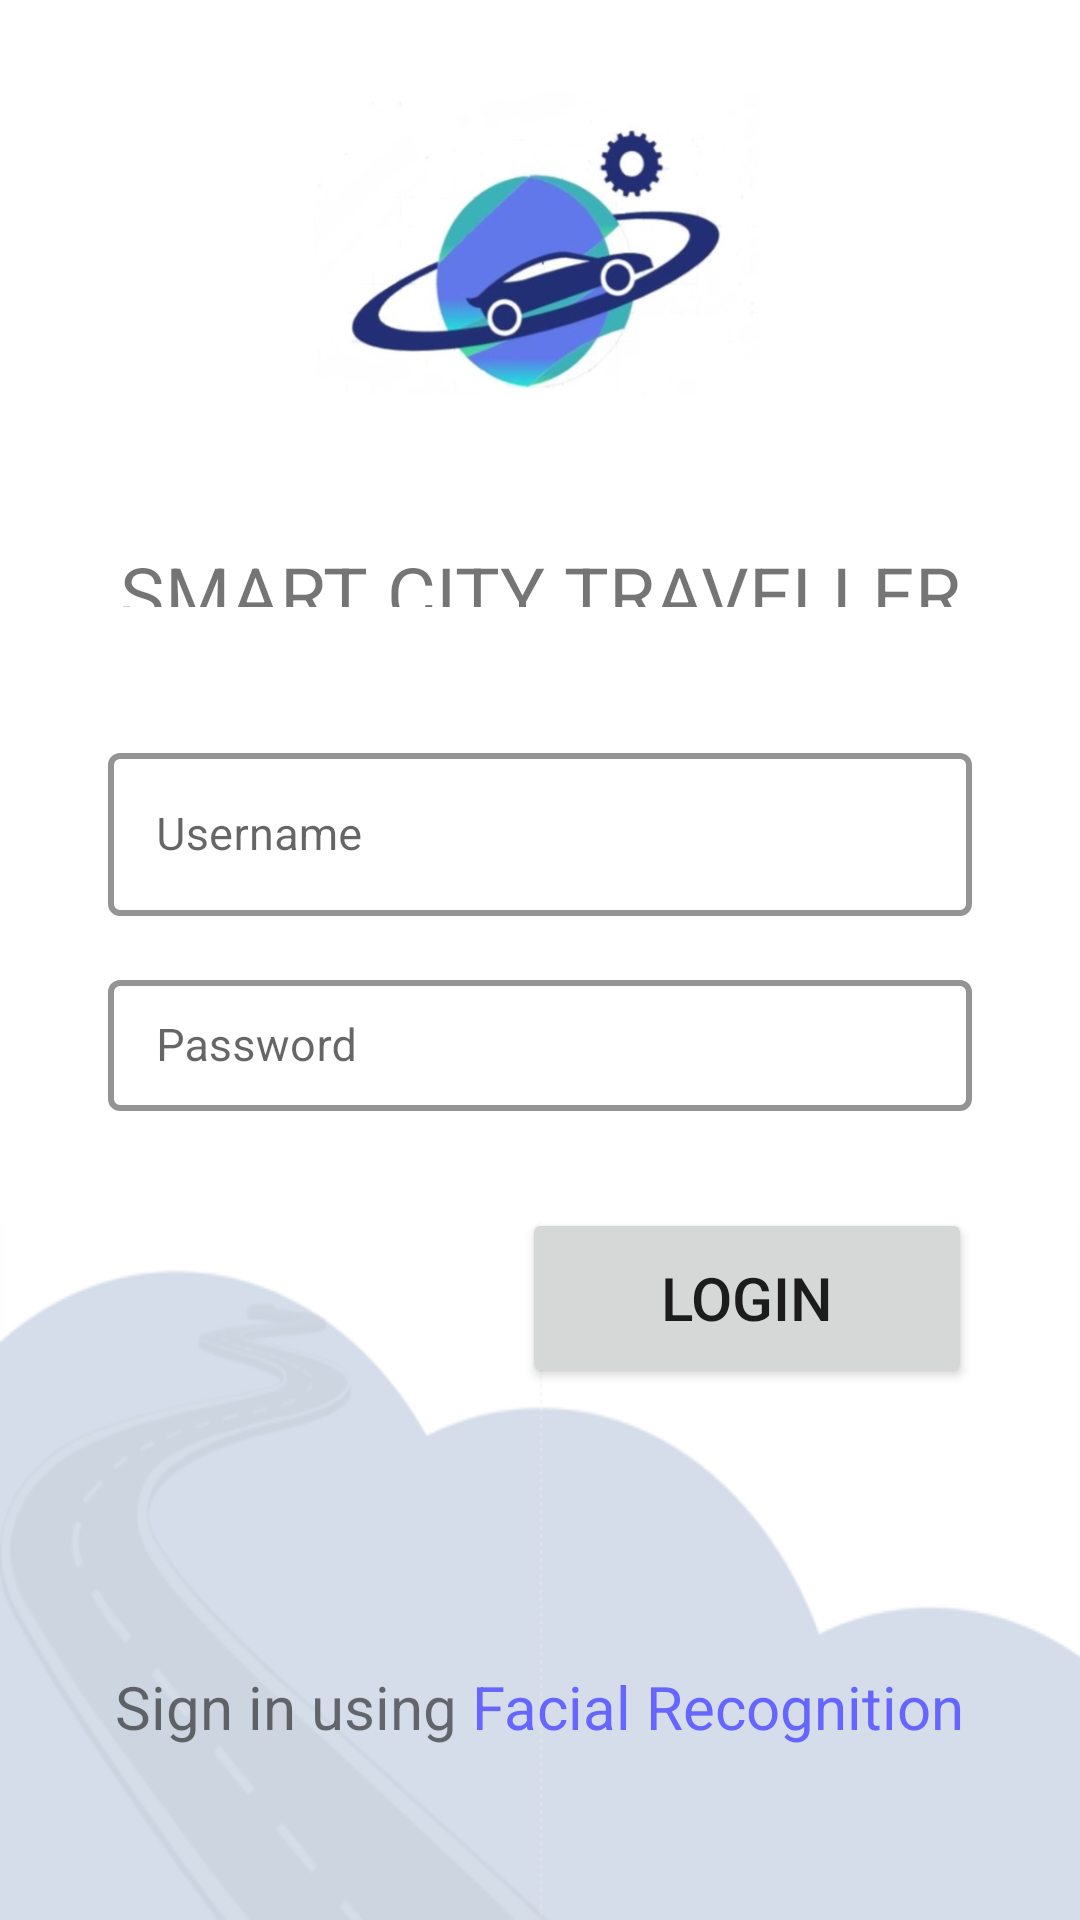

Reconstruct the res/layout file that produces this screen, plus the resources it refers to.
<!-- AndroidManifest.xml: application theme AppTheme -->
<!-- res/layout/activity_login.xml -->
<?xml version="1.0" encoding="utf-8"?>
<LinearLayout xmlns:android="http://schemas.android.com/apk/res/android"
    xmlns:app="http://schemas.android.com/apk/res-auto"
    xmlns:tools="http://schemas.android.com/tools"
    android:layout_width="match_parent"
    android:layout_height="match_parent"
    tools:context=".LoginActivity"
    android:background="@drawable/login_wo_logo"
    android:orientation="vertical">

    <RelativeLayout
        android:layout_width="match_parent"
        android:layout_height="0dp"
        android:layout_weight="3"
        android:gravity="center">

        <ImageView
            android:id="@+id/iv_logo"
            android:layout_width="210dp"
            android:layout_height="170dp"
            android:layout_centerInParent="true"
            android:background="@drawable/logo">

        </ImageView>
        <TextView
            android:layout_below="@+id/iv_logo"
            android:layout_width="wrap_content"
            android:layout_height="wrap_content"
            android:text="SMART CITY TRAVELLER"
            android:gravity="center"
            android:layout_centerInParent="true"
            android:textSize="25sp"/>
    </RelativeLayout>

    <LinearLayout
        android:layout_width="match_parent"
        android:layout_height="0dp"
        android:layout_weight="4"
        android:gravity="center"
        android:orientation="vertical">
        <RelativeLayout
            android:layout_width="match_parent"
            android:layout_height="0dp"
            android:layout_weight="2"
            android:gravity="center">
            <com.google.android.material.textfield.TextInputLayout
                android:id="@+id/til_username"
                android:hint="Username"
                android:layout_marginBottom="16dp"
                android:layout_centerInParent="true"
                android:layout_marginRight="36dp"
                android:layout_marginLeft="36dp"
                android:layout_width="match_parent"
                android:layout_height="wrap_content"
                app:boxStrokeColor="#6666ff"
                app:boxStrokeWidth="2dp"
                app:hintTextColor="#6666ff"
                style="@style/Widget.MaterialComponents.TextInputLayout.OutlinedBox">

                <com.google.android.material.textfield.TextInputEditText
                    android:id="@+id/et_username"
                    android:layout_width="match_parent"
                    android:layout_height="wrap_content"
                    android:textSize="15sp"/>

            </com.google.android.material.textfield.TextInputLayout>

            <com.google.android.material.textfield.TextInputLayout
                android:id="@+id/til_password"
                android:layout_below="@+id/til_username"
                android:hint="Password"
                android:layout_centerInParent="true"
                android:layout_marginRight="36dp"
                android:layout_marginLeft="36dp"
                android:layout_width="match_parent"
                android:layout_height="wrap_content"
                app:boxStrokeColor="#6666ff"
                app:boxStrokeWidth="2dp"
                app:hintTextColor="#6666ff"
                style="@style/Widget.MaterialComponents.TextInputLayout.OutlinedBox">

                <com.google.android.material.textfield.TextInputEditText
                    android:id="@+id/et_password"
                    android:layout_width="match_parent"
                    android:layout_height="wrap_content"
                    android:textSize="15sp"
                    android:inputType="textPassword"/>

            </com.google.android.material.textfield.TextInputLayout>


        </RelativeLayout>
        <LinearLayout
            android:layout_width="match_parent"
            android:layout_height="0dp"
            android:layout_weight="1"
            android:gravity="end">
            <Button
                android:id="@+id/btn_login"
                android:layout_marginRight="36dp"
                android:layout_below="@+id/et_password"
                android:layout_alignRight="@+id/et_password"
                android:layout_width="150dp"
                android:layout_height="60dp"
                android:textSize="20sp"
                android:text="Login" />
        </LinearLayout>

    </LinearLayout>
    <LinearLayout
        android:layout_width="match_parent"
        android:layout_height="0dp"
        android:layout_weight="2"
        android:gravity="center">
        <TextView
            android:layout_width="wrap_content"
            android:layout_height="wrap_content"
            android:text="Sign in using "
            android:textSize="20sp"/>
        <TextView
            android:id="@+id/tv_facial_recognition"
            android:layout_width="wrap_content"
            android:layout_height="wrap_content"
            android:text="Facial Recognition"
            android:textColor="#6666ff"
            android:textSize="20sp"/>
    </LinearLayout>

</LinearLayout>
<!-- resources referenced by this layout -->
<resources>
  <!-- drawable login_wo_logo: png bitmap (drawable-v24, 15270 bytes) -->
  <!-- drawable logo: png bitmap (drawable-v24, 159708 bytes) -->
  <style name="AppTheme" parent="Theme.MaterialComponents.Light">
          
          <item name="colorPrimary">@color/colorPrimary</item>
          <item name="colorPrimaryDark">@color/colorPrimaryDark</item>
          <item name="colorAccent">@color/colorAccent</item>
          <item name="android:textColorSecondary">@color/colorblack</item>
      </style>
  <color name="colorPrimary">#6666ff</color>
  <color name="colorPrimaryDark">#2222ff</color>
  <color name="colorAccent">#D81B60</color>
  <color name="colorblack">#ff0000</color>
</resources>
